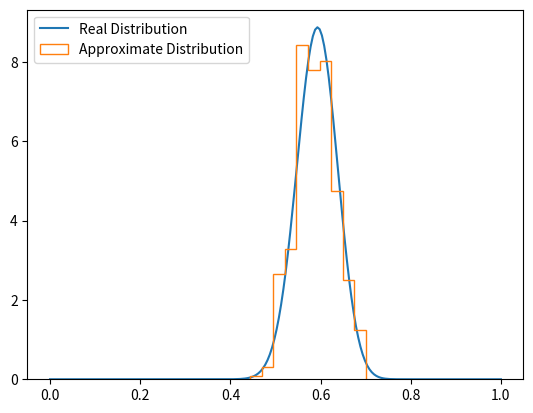

This chart was generated by the following Python code:
# [redacted]

import numpy as np
import matplotlib.pyplot as plt
import scipy.stats as st
from scipy.stats import norm
from scipy.stats import beta
from scipy.stats import binom
# plot true posterior
a = 10
b = 10
n = 100
h = 61
thetas = np.linspace(0,1, 200)
betaVals = beta.pdf(thetas, h+a, b+n-h)
plt.plot(thetas, betaVals, label = "Real Distribution")

# mcmc begins here
def target(theta,a,b,h,n):
    if theta<0 or theta>1:
        return 0
    return beta.pdf(theta,a,b)*binom.pmf(k = h, n = n, p = theta)
theta = 0.1

niters = 1000
samples = np.zeros(niters+1)
samples[0] = theta
for i in range(niters):
    theta_p = theta + norm(0, 0.3).rvs()
    try:
        rho = min(1, (target(theta_p,a,b,h,n)/target(theta,a,b,h,n)))
    except ZeroDivisionError:
        print("i = ", i, " Whoops", " theta_p = ", theta_p, " theta = ", theta)
    u = np.random.uniform()
    if u< rho:
        theta = theta_p
    samples[i+1] = theta
nmcmc = len(samples)//2
plt.hist(samples[nmcmc:], density = True, histtype='step', label = "Approximate Distribution")
plt.legend()
plt.show()

